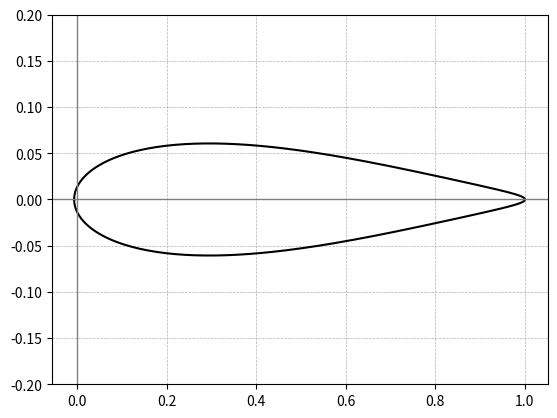
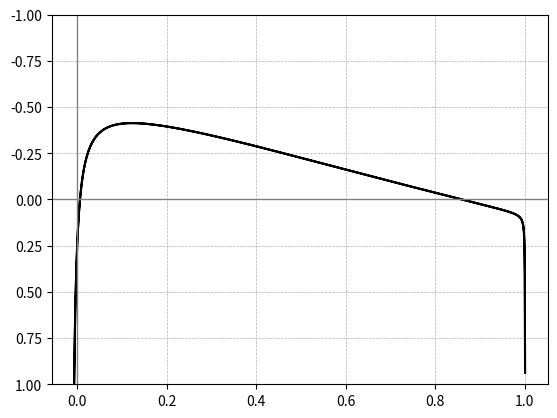

The matplotlib source for these figures, in order:
# -*- coding: utf-8 -*-
"""
Created on Mon Mar  3 16:45:28 2025

@author: mdeto
"""
import matplotlib.pyplot as plt
import numpy as np

def epsilon (x):
    return A1*np.sin(x - phi01) - A2*np.sin(2*x - phi02)

def Depsilon (x):
    return A1*np.cos(x - phi01) - 2*A2*np.cos(2*x - phi02)

def psi (x):
    return A1*np.cos(x - phi01) - A2*np.cos(2*x - phi02) + psi0

def Dpsi (x):
    return -A1*np.cos(x - phi01) - 2*A2*np.cos(2*x - phi02) 

    
def Theodorsen ():
    c=1
    theta = phi - epsilon(phi)
    x = (c/2) * np.cosh(psi(phi)) * np.cos(theta)
    y = (c/2) * np.sinh(psi(phi)) * np.sin(theta)
    return theta , epsilon, psi,  -x + 0.5, y


def cp(alpha):
    theta = phi - epsilon(phi)
    epsbs = epsilon(np.pi)
    epstheta = Depsilon(phi) * (1 + Depsilon(phi) / (1 - Depsilon(phi)))
    psitheta = Dpsi(phi) * (1 + Dpsi(phi) / (1 - Dpsi(phi)))
    C1 = np.sin(alpha + phi) + np.sin(alpha + epsbs)
    C2 = ( ( (1 + epstheta)*np.exp(psi0) ) / ( np.sqrt((np.sinh(psi(phi))**2 + np.sin(theta)**2) * (1 + psitheta**2) ) ) )
    cp = 1 - (C1*C2)**2
    return cp

def t():
    t = np.zeros(180)
    for i in range (179):
        t[i] = Theodorsen()[4][i] - Theodorsen()[4][180 + i]
    return max(t), Theodorsen()[3][np.argmax(t)]
    
    
    
A1 = 0.0665
A2 = abs(-0.004)
phi01 = 0
phi02 = 0
psi0 = 0.106
    
phi = np.linspace (0,360,360) * (np.pi/180)
alpha = 0 * (np.pi / 180)

Clalpha = 2*np.pi*np.exp(psi0)
Cl = 2*np.pi*np.exp(psi0)*(alpha + epsilon(np.pi))

print("Clalpha =", Clalpha)
print("Cl =", Cl)
print("Max t =", t()[0],"at x  =",t()[1])


plt.figure()
plt.plot(Theodorsen()[3], Theodorsen()[4], 'black')
plt.ylim(-0.2, 0.2)
plt.axhline(0, color='gray', linewidth=1)  
plt.axvline(0, color='gray', linewidth=1)  
plt.grid(True, which='both', linestyle='--', linewidth=0.5)


plt.figure()
plt.plot(Theodorsen()[3], cp(alpha), 'black')
plt.ylim(-1, 1)
plt.axhline(0, color='gray', linewidth=1)  
plt.axvline(0, color='gray', linewidth=1)  
plt.gca().invert_yaxis()
plt.grid(True, which='both', linestyle='--', linewidth=0.5)
